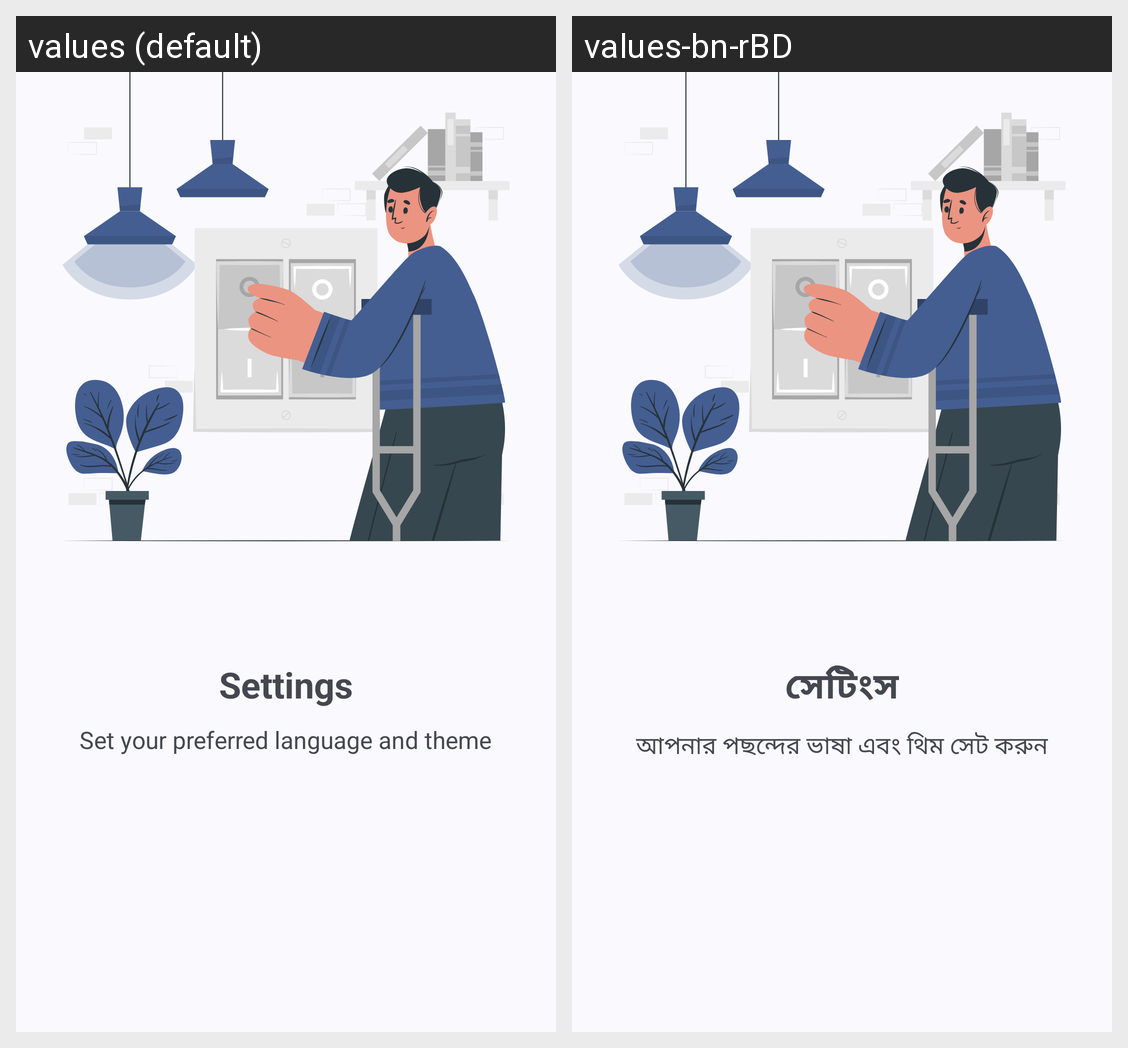

The Android screen above is rendered under two locales of the same app. Produce the string resources it draws, with the default and per-locale values.
Android screen res/layout/welcome_slide_4.xml rendered under 2 locales, left to right: values (default), values-bn-rBD. Device: Nexus 5 (rendered at 1080×1920; each locale shown at half size, 540×960, under a caption strip naming it); theme Base.Theme.BloodCircle.
Strings drawn on this screen, with the default value and each locale's value (text and hints the layout hard-codes, and strings that could not be matched under every locale, appear in the picture but are not listed):

settings
  values: Settings
  values-bn-rBD: সেটিংস

wc_4_subtitle
  values: Set your preferred language and theme
  values-bn-rBD: আপনার পছন্দের ভাষা এবং থিম সেট করুন
